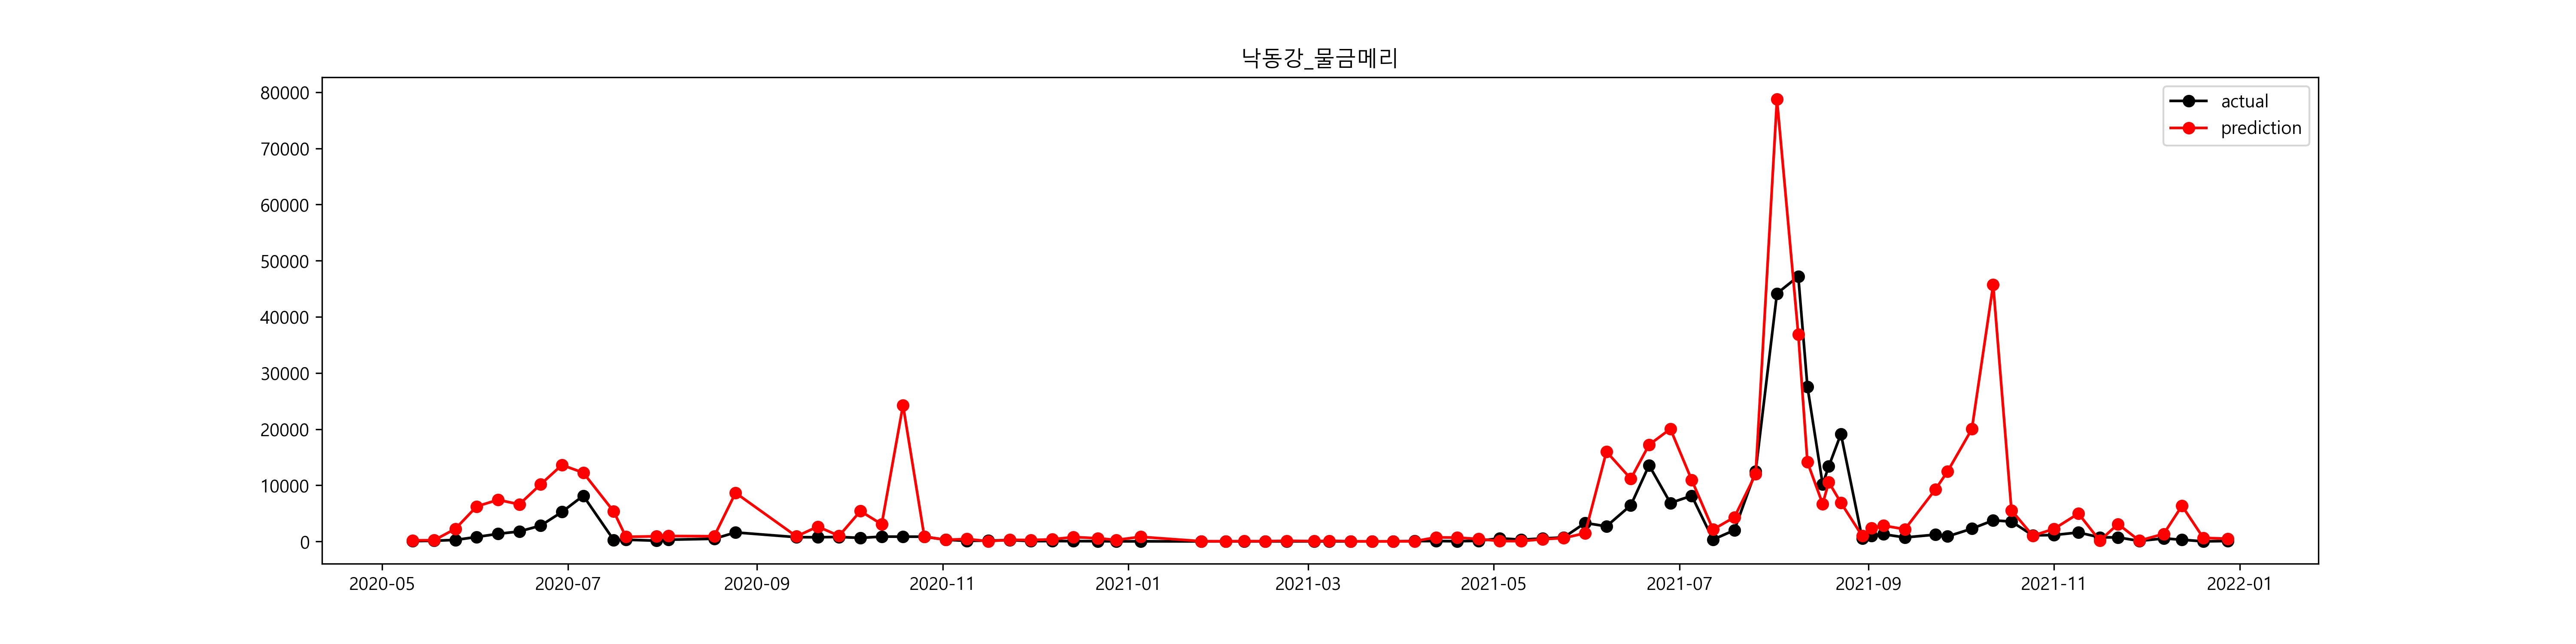

Source data for this figure (header and first rows):
, prediction, prediction_inv, 유해남조류세포수_Y, 유해남조류세포수_Y_inv
2020-05-11, 5.224, 185.6, 3.731, 41.71
2020-05-18, 5.327, 205.9, 4.771, 118
2020-05-25, 7.716, 2245, 5.574, 263.6
2020-06-01, 8.738, 6233, 6.671, 789.3
2020-06-08, 8.91, 7409, 7.205, 1346
2020-06-15, 8.795, 6601, 7.482, 1776
2020-06-22, 9.227, 10165, 7.94, 2808
2020-06-29, 9.519, 13613, 8.565, 5247
2020-07-06, 9.412, 12234, 9.004, 8137
2020-07-16, 8.58, 5326, 5.507, 246.5
2020-07-20, 6.704, 815.9, 5.714, 303
2020-07-30, 6.812, 908.6, 4.85, 127.7
2020-08-03, 6.869, 961.7, 5.71, 301.7
2020-08-18, 6.829, 923.9, 6.146, 466.7
2020-08-25, 9.065, 8649, 7.379, 1603
2020-09-14, 6.797, 895.2, 6.626, 754.1
2020-09-21, 7.879, 2641, 6.606, 739.9
2020-09-28, 6.896, 988.8, 6.678, 794.4
2020-10-05, 8.594, 5402, 6.439, 626
2020-10-12, 8.024, 3053, 6.752, 855.4
2020-10-19, 10.1, 24281, 6.736, 842.3
2020-10-26, 6.755, 858.2, 6.735, 841.3
2020-11-02, 5.663, 288.1, 5.665, 288.7
2020-11-09, 6.048, 423.5, 4.607, 100.1
2020-11-16, 3.622, 37.4, 5, 148.4
2020-11-23, 5.638, 280.9, 5.411, 223.9
2020-11-30, 5.492, 242.8, 3.932, 51.0
2020-12-07, 5.922, 373, 4.106, 60.71
2020-12-14, 6.648, 771.1, 3.847, 46.88
2020-12-22, 6.333, 563, 3.709, 40.83
2020-12-28, 5.542, 255.3, 2.725, 15.25
2021-01-05, 6.707, 817.8, 2.782, 16.15
2021-01-25, 3.512, 33.51, 0.0, 1.0
2021-02-02, 3.233, 25.37, 0.0, 1.0
2021-02-08, 3.842, 46.63, 0.0, 1.0
2021-02-15, 3.546, 34.69, 0.0, 1.0
2021-02-22, 4.741, 114.5, 0.0, 1.0
2021-03-03, 3.737, 41.96, 0.0, 1.0
2021-03-08, 4.741, 114.5, 0.0, 1.0
2021-03-15, 3.059, 21.3, 0.0, 1.0
2021-03-22, 1.55, 4.712, 0.0, 1.0
2021-03-29, 1.756, 5.789, 2.043, 7.714
2021-04-05, 3.605, 36.77, 4.013, 55.29
2021-04-12, 6.581, 720.9, 4.082, 59.29
2021-04-19, 6.519, 677.7, 3.501, 33.14
2021-04-26, 6.07, 432.5, 4.558, 95.43
2021-05-03, 4.081, 59.23, 6.325, 558.6
2021-05-10, 3.877, 48.28, 5.724, 306.1
2021-05-17, 5.955, 385.7, 6.267, 526.9
2021-05-24, 6.39, 596.1, 6.574, 716
2021-05-31, 7.292, 1468, 8.099, 3290
2021-06-07, 9.68, 15990, 7.896, 2687
2021-06-15, 9.32, 11156, 8.77, 6436
2021-06-21, 9.753, 17213, 9.515, 13559
2021-06-28, 9.905, 20036, 8.831, 6846
2021-07-05, 9.3, 10937, 9.004, 8136
2021-07-12, 7.658, 2118, 5.771, 321.0
2021-07-19, 8.366, 4298, 7.6, 1998
2021-07-26, 9.391, 11979, 9.434, 12505
2021-08-02, 11.27, 78735, 10.7, 44163
... 24 more rows
